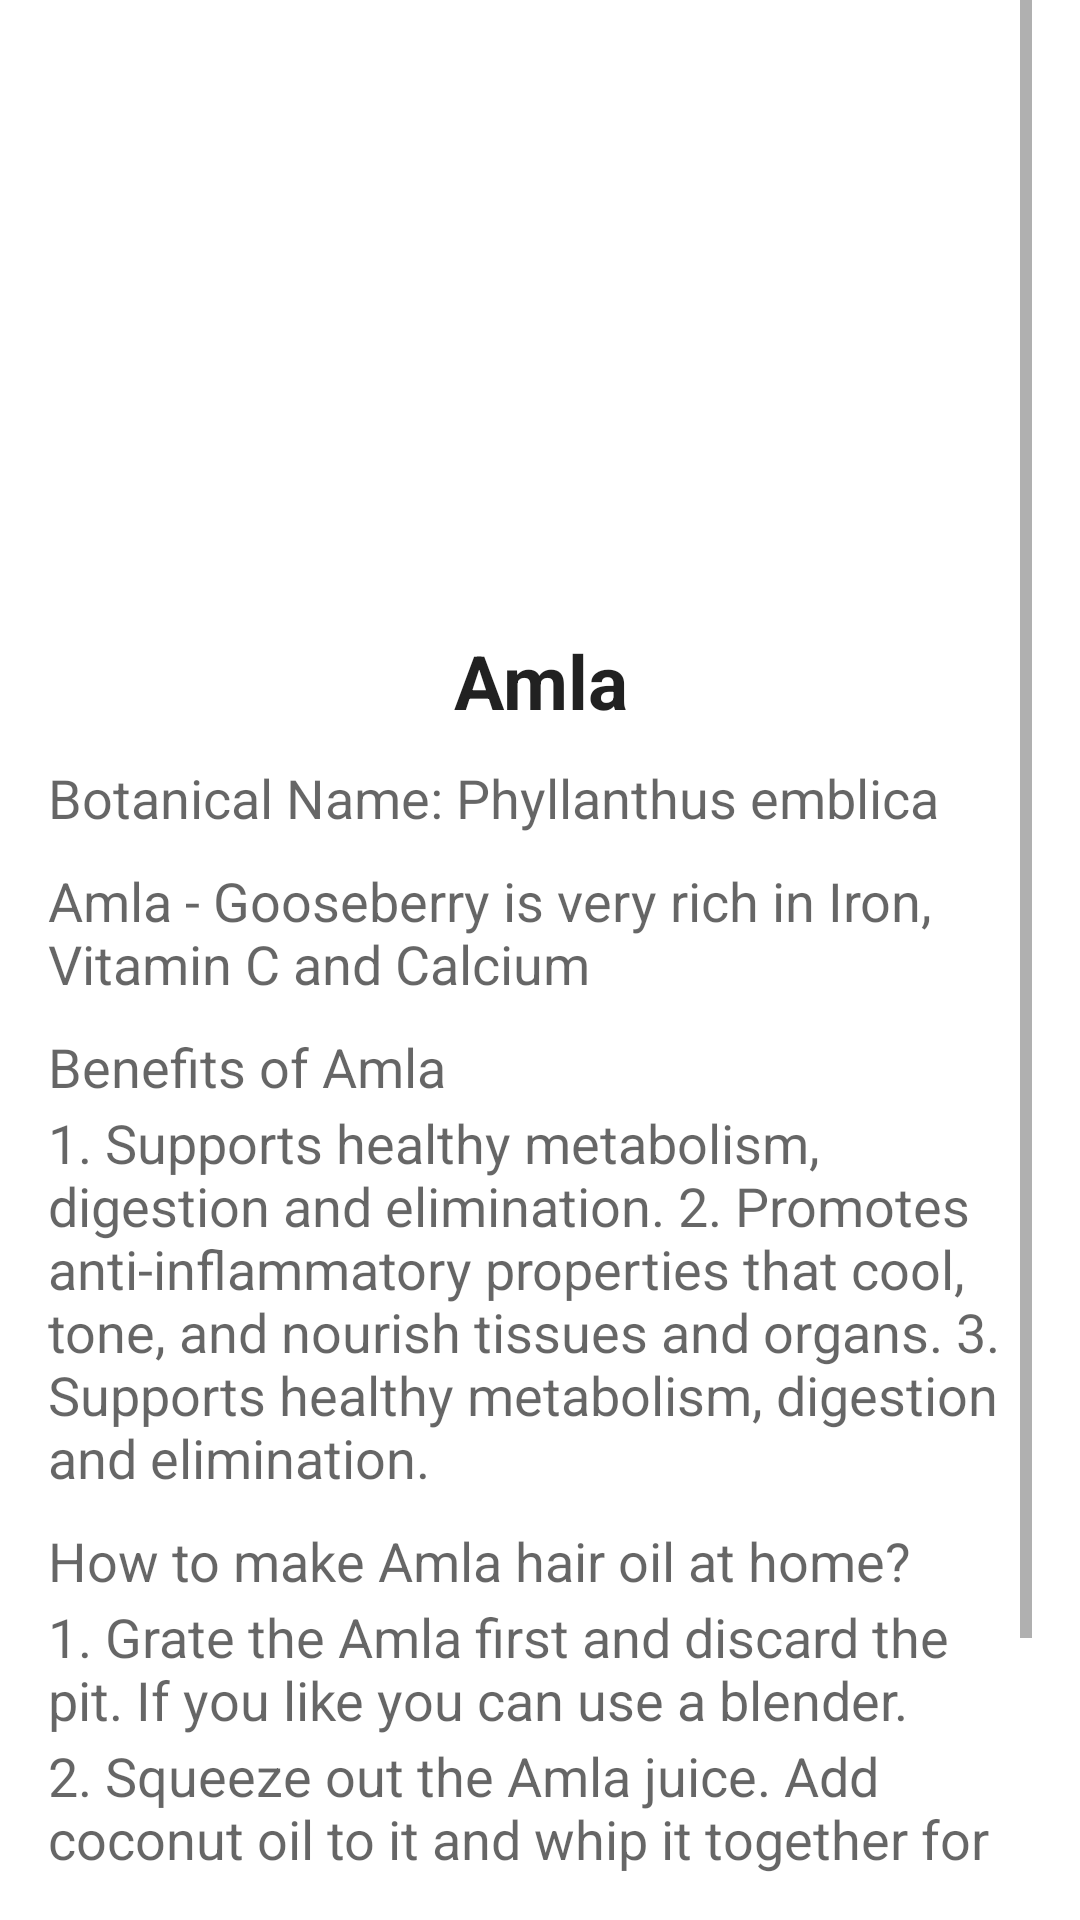

Here is an Android app screen rendered from its layout file. Give the layout XML and the strings, colors and styles it references.
<!-- AndroidManifest.xml: application theme Theme.AyurvedaApp -->
<!-- res/layout/activity_amla.xml -->
<?xml version="1.0" encoding="utf-8"?>
<RelativeLayout xmlns:android="http://schemas.android.com/apk/res/android"
    android:layout_width="match_parent"
    android:layout_height="match_parent"
    xmlns:tools="http://schemas.android.com/tools"
    android:paddingBottom="16dp"
    android:paddingLeft="16dp"
    android:paddingRight="16dp"
    tools:context="com.example.ayurveda_app.AmlaActivity">

        <ScrollView
            android:layout_width="wrap_content"
            android:layout_height="wrap_content"
            android:id="@+id/scrollView"
            android:layout_alignParentStart="true">

            <LinearLayout
                android:layout_width="match_parent"
                android:layout_height="wrap_content"
                android:orientation="vertical">

            <ImageView
                android:id="@+id/imageView"
                android:layout_width="match_parent"
                android:layout_height="200dp"
                android:scaleType="fitXY"
                android:src="@drawable/amla"/>

        <TextView
        android:layout_width="match_parent"
        android:layout_height="wrap_content"
        android:textAppearance="?android:attr/textAppearanceLarge"
        android:text="Amla"
        android:textSize="25sp"
        android:textStyle="bold"
        android:layout_marginTop="10dp"
        android:id="@+id/textView"
        android:textAlignment="center"
        />

                <TextView
                    android:id="@+id/tv2"
                    android:layout_width="wrap_content"
                    android:layout_height="wrap_content"
                    android:layout_marginTop="10dp"
                    android:background="@drawable/text_border"
                    android:text="@string/bn_amla"
                    android:textAppearance="?android:attr/textAppearanceMedium" />

    <TextView
        android:layout_width="wrap_content"
        android:layout_height="wrap_content"
        android:textAppearance="?android:attr/textAppearanceMedium"
        android:layout_marginTop="10dp"
        android:text="@string/Amla_txt"
        android:id="@+id/tv3"
        />

                <TextView
                    android:id="@+id/tv4"
                    android:layout_width="wrap_content"
                    android:layout_height="wrap_content"
                    android:layout_marginTop="10dp"
                    android:background="@drawable/text_border"
                    android:text="Benefits of Amla"
                    android:textAppearance="?android:attr/textAppearanceMedium" />

                <TextView
                    android:id="@+id/tv5"
                    android:layout_width="wrap_content"
                    android:layout_height="wrap_content"
                    android:layout_marginTop="1dp"
                    android:text="@string/aml_txt"
                    android:textAppearance="?android:attr/textAppearanceMedium" />

                <TextView
                    android:id="@+id/tv6"
                    android:layout_width="wrap_content"
                    android:layout_height="wrap_content"
                    android:layout_marginTop="10dp"
                    android:background="@drawable/text_border"
                    android:text="@string/am_txt"
                    android:textAppearance="?android:attr/textAppearanceMedium" />

                <TextView
                    android:id="@+id/tv7"
                    android:layout_width="wrap_content"
                    android:layout_height="wrap_content"
                    android:layout_marginTop="1dp"
                    android:text="@string/one_txt"
                    android:textAppearance="?android:attr/textAppearanceMedium" />

                <TextView
                    android:id="@+id/tv8"
                    android:layout_width="wrap_content"
                    android:layout_height="wrap_content"
                    android:layout_marginTop="1dp"
                    android:text="@string/two_txt"
                    android:textAppearance="?android:attr/textAppearanceMedium" />

                <TextView
                    android:id="@+id/tv9"
                    android:layout_width="wrap_content"
                    android:layout_height="wrap_content"
                    android:layout_marginTop="1dp"
                    android:text="@string/three_txt"
                    android:textAppearance="?android:attr/textAppearanceMedium" />
        </LinearLayout>
        </ScrollView>
</RelativeLayout>
<!-- resources referenced by this layout -->
<resources>
  <string name="Amla_txt">Amla - Gooseberry is very rich in Iron, Vitamin C and Calcium </string>
  <string name="am_txt">How to make Amla hair oil at home? </string>
  <string name="aml_txt">
          1. Supports healthy metabolism, digestion and elimination.
          2. Promotes anti-inflammatory properties that cool, tone, and nourish tissues and organs.
          3. Supports healthy metabolism, digestion and elimination.</string>
  <string name="bn_amla" translatable="false">Botanical Name: "Phyllanthus emblica" </string>
  <string name="one_txt">1. Grate the Amla first and discard the pit. If you like you can use a blender.</string>
  <string name="three_txt">3. Place the whipped oil in hot water until it goes liquid. Your freshly made Amla oil is ready.</string>
  <string name="two_txt" tools:ignore="TypographyDashes">2. Squeeze out the Amla juice. Add coconut oil to it and whip it together for 4-5 minutes.</string>
  <style name="Theme.AyurvedaApp" parent="Theme.MaterialComponents.DayNight.NoActionBar">
          
          <item name="colorPrimary">@color/purple_500</item>
          <item name="colorPrimaryVariant">@color/purple_700</item>
          <item name="colorOnPrimary">@color/white</item>
          
          <item name="colorSecondary">@color/teal_200</item>
          <item name="colorSecondaryVariant">@color/teal_700</item>
          <item name="colorOnSecondary">@color/black</item>
          
          <item name="android:statusBarColor">?attr/colorPrimaryVariant</item>
          
      </style>
  <color name="purple_500">#57000000</color>
  <color name="purple_700">#22AF63</color>
  <color name="white">#CDFFFFFF</color>
  <color name="teal_200">#F48FB1</color>
  <color name="teal_700">#00796B</color>
  <color name="black">#000000</color>
</resources>
